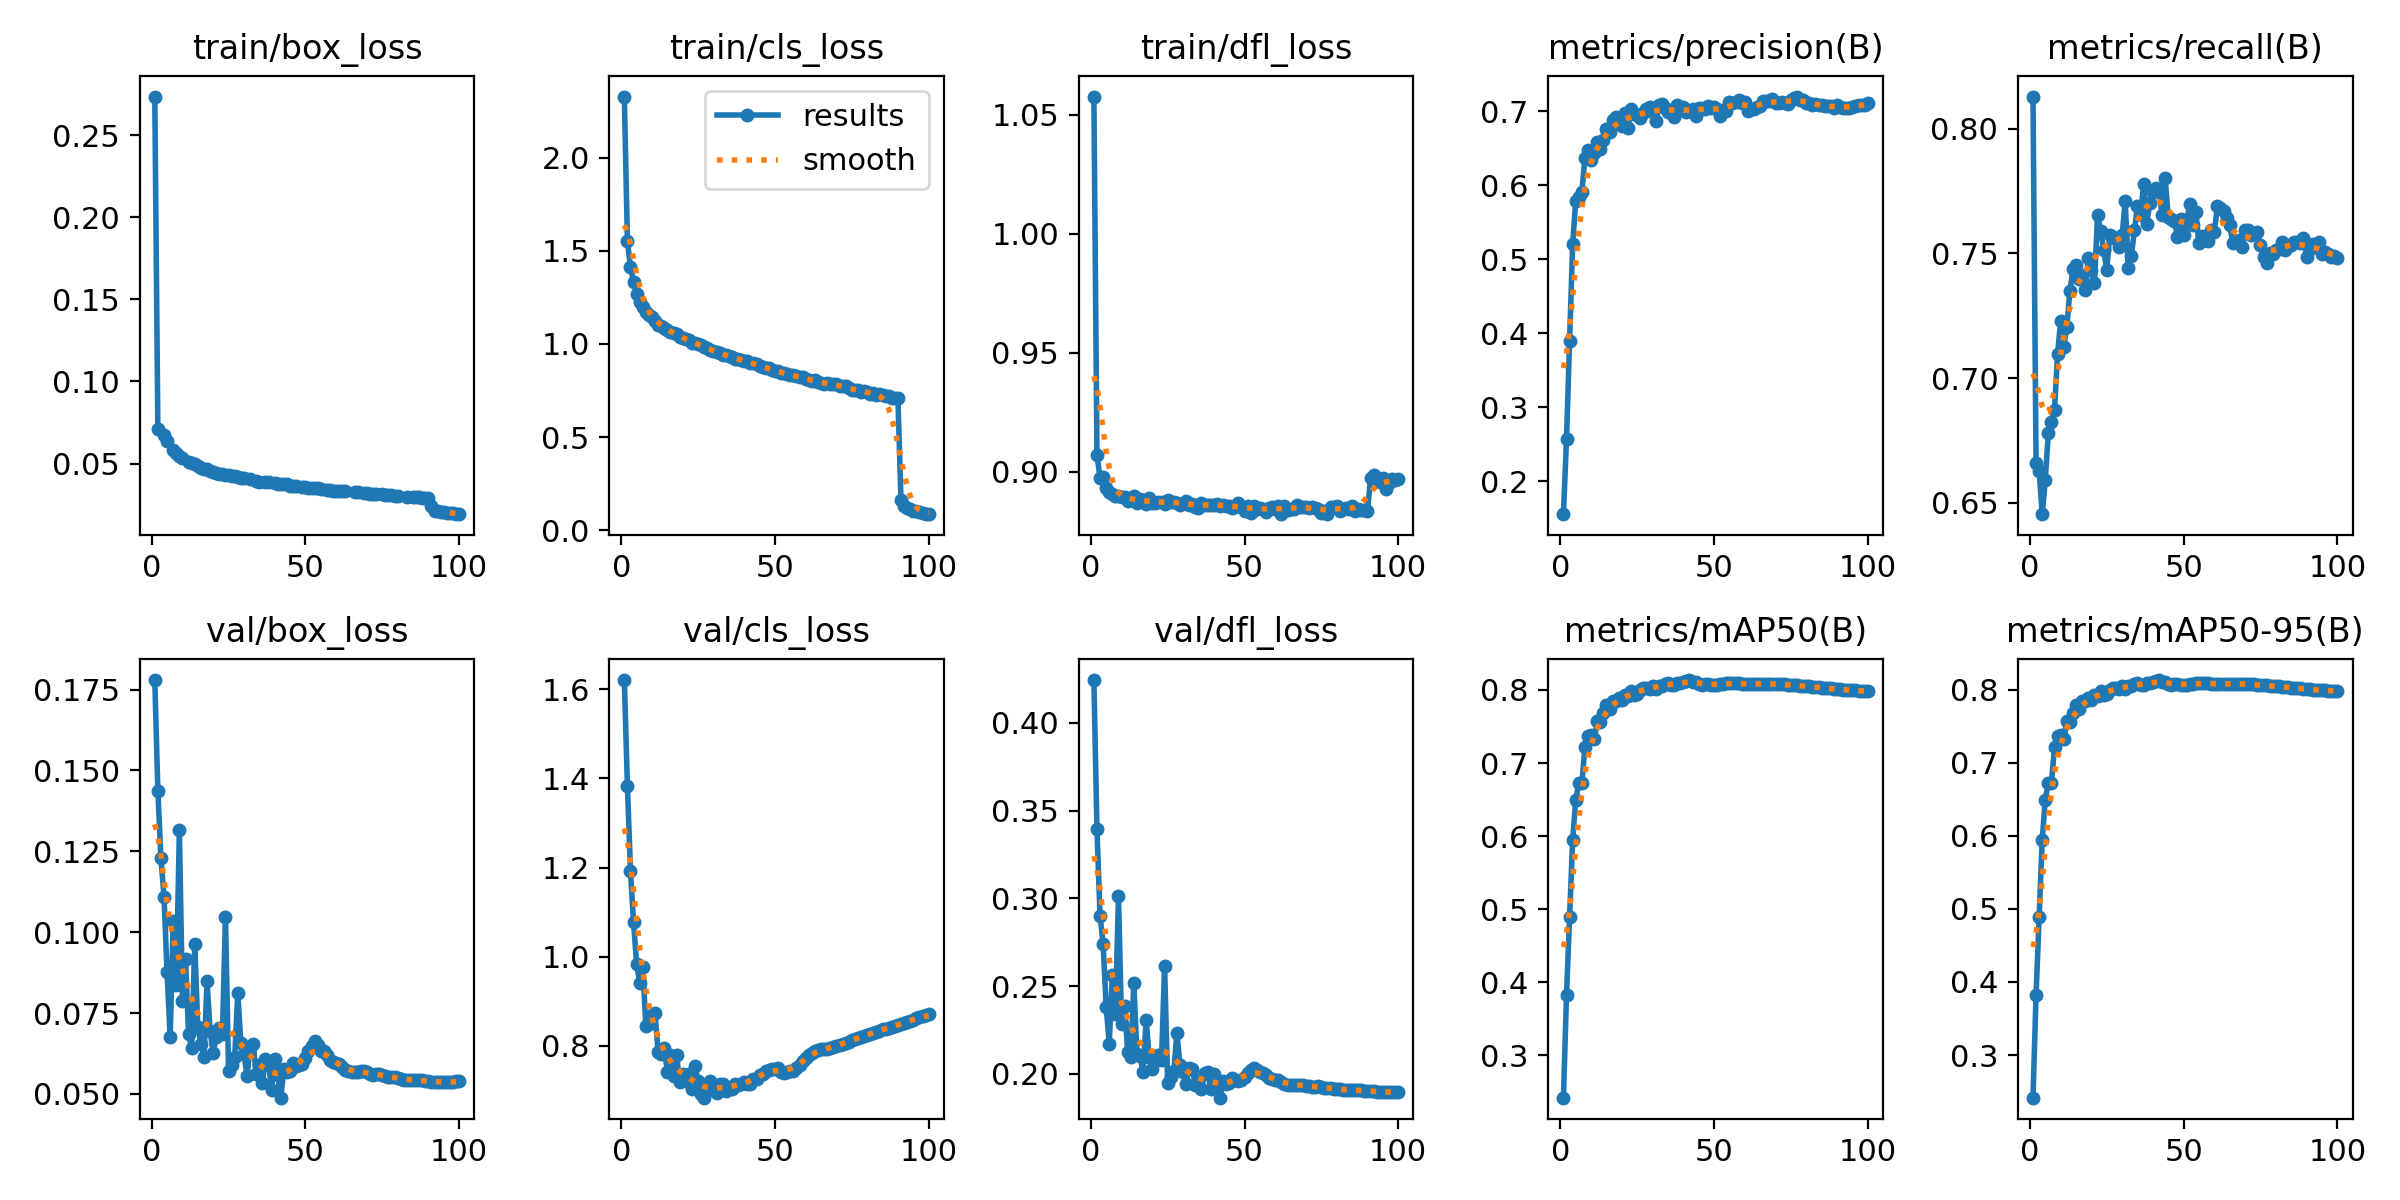

The data file committed next to this chart (first rows):
epoch, time, train/box_loss, train/cls_loss, train/dfl_loss, metrics/precision(B), metrics/recall(B), metrics/mAP50(B), metrics/mAP50-95(B), val/box_loss, val/cls_loss, val/dfl_loss, lr/pg0, lr/pg1, lr/pg2
1, 383.4, 0.2735, 2.329, 1.058, 0.1555, 0.8129, 0.2418, 0.2415, 0.1779, 1.621, 0.4244, 0.06703, 0.000333, 0.000333
2, 756.1, 0.07114, 1.551, 0.907, 0.2568, 0.6661, 0.3824, 0.3822, 0.1437, 1.384, 0.3394, 0.03402, 0.0006597, 0.0006597
3, 1120, inf, 1.413, 0.8975, 0.3899, 0.6629, 0.4895, 0.489, 0.1229, 1.192, 0.2902, 0.001011, 0.0009797, 0.0009797
4, 1482, 0.06714, 1.333, 0.8978, 0.5198, 0.6455, 0.5943, 0.5943, 0.111, 1.077, 0.2742, 0.00097, 0.00097, 0.00097
5, 1846, 0.06373, 1.266, 0.8931, 0.5789, 0.6592, 0.6496, 0.6496, 0.08756, 0.9837, 0.2384, 0.00096, 0.00096, 0.00096
6, 2207, inf, 1.224, 0.8915, 0.5834, 0.6782, 0.6728, 0.6728, 0.06751, 0.9415, 0.2173, 0.00095, 0.00095, 0.00095
7, 2568, 0.05814, 1.196, 0.8907, 0.5913, 0.6826, 0.6725, 0.6723, 0.1035, 0.9779, 0.2561, 0.00094, 0.00094, 0.00094
8, 2928, 0.05627, 1.17, 0.8899, 0.6368, 0.6872, 0.7216, 0.7216, 0.08379, 0.8441, 0.2341, 0.00093, 0.00093, 0.00093
9, 3289, 0.05487, 1.154, 0.8898, 0.6469, 0.7098, 0.7369, 0.7368, 0.1316, 0.8488, 0.3012, 0.00092, 0.00092, 0.00092
10, 3650, 0.05321, 1.142, 0.8895, 0.6344, 0.7229, 0.7385, 0.7385, 0.07879, 0.8691, 0.2286, 0.00091, 0.00091, 0.00091
11, 4015, inf, 1.124, 0.8891, 0.6437, 0.7125, 0.7328, 0.7328, 0.09166, 0.873, 0.2389, 0.0009, 0.0009, 0.0009
12, 4378, 0.05077, 1.104, 0.8875, 0.6579, 0.7204, 0.7571, 0.7571, 0.06841, 0.7857, 0.2127, 0.00089, 0.00089, 0.00089
13, 4742, 0.05045, 1.099, 0.8882, 0.6494, 0.7349, 0.7568, 0.7568, 0.06421, 0.7816, 0.2096, 0.00088, 0.00088, 0.00088
14, 5107, 0.04997, 1.085, 0.8899, 0.661, 0.7437, 0.7684, 0.7684, 0.09641, 0.7955, 0.2521, 0.00087, 0.00087, 0.00087
15, 5471, 0.0487, 1.074, 0.887, 0.6756, 0.7452, 0.7788, 0.7788, 0.07063, 0.741, 0.2112, 0.00086, 0.00086, 0.00086
16, 5837, 0.047, 1.063, 0.8886, 0.6712, 0.7396, 0.7734, 0.7734, 0.0656, 0.7795, 0.2099, 0.00085, 0.00085, 0.00085
17, 6205, 0.04673, 1.056, 0.8882, 0.6884, 0.7413, 0.785, 0.785, 0.0614, 0.7325, 0.201, 0.00084, 0.00084, 0.00084
18, 6569, 0.04682, 1.052, 0.8866, 0.692, 0.7354, 0.7846, 0.7846, 0.08479, 0.7799, 0.2309, 0.00083, 0.00083, 0.00083
19, 6929, 0.04546, 1.04, 0.8888, 0.686, 0.748, 0.7889, 0.7889, 0.06939, 0.7182, 0.2094, 0.00082, 0.00082, 0.00082
20, 7289, 0.04507, 1.031, 0.8869, 0.6797, 0.7436, 0.7864, 0.7864, 0.06261, 0.7369, 0.2028, 0.00081, 0.00081, 0.00081
21, 7650, 0.04439, 1.027, 0.8867, 0.6968, 0.738, 0.7932, 0.7932, 0.06773, 0.7206, 0.2076, 0.0008, 0.0008, 0.0008
22, 8011, 0.04393, 1.019, 0.8872, 0.6772, 0.7655, 0.7919, 0.7919, 0.0705, 0.7372, 0.2109, 0.00079, 0.00079, 0.00079
23, 8371, 0.04356, 1.007, 0.8872, 0.7034, 0.759, 0.799, 0.799, 0.06839, 0.7035, 0.208, 0.00078, 0.00078, 0.00078
24, 8733, 0.04329, 1.005, 0.8865, 0.6965, 0.7513, 0.7929, 0.7929, 0.1046, 0.7546, 0.2614, 0.00077, 0.00077, 0.00077
25, 9094, 0.04275, 1, 0.8881, 0.695, 0.7434, 0.7942, 0.7942, 0.05721, 0.7202, 0.1949, 0.00076, 0.00076, 0.00076
26, 9455, 0.04257, 0.992, 0.8873, 0.6902, 0.7573, 0.8003, 0.8003, 0.05905, 0.6919, 0.198, 0.00075, 0.00075, 0.00075
27, 9816, 0.04225, 0.9842, 0.8873, 0.6969, 0.7565, 0.8031, 0.8031, 0.06147, 0.6837, 0.2016, 0.00074, 0.00074, 0.00074
28, 10180, 0.04163, 0.9807, 0.8868, 0.7025, 0.7558, 0.8021, 0.8021, 0.08119, 0.7018, 0.2233, 0.00073, 0.00073, 0.00073
29, 10540, 0.04142, 0.9679, 0.8861, 0.705, 0.7527, 0.8017, 0.8017, 0.06584, 0.7209, 0.2054, 0.00072, 0.00072, 0.00072
30, 10902, 0.04126, 0.9607, 0.8866, 0.699, 0.7572, 0.8052, 0.8052, 0.06237, 0.7008, 0.2013, 0.00071, 0.00071, 0.00071
31, 11265, inf, 0.9545, 0.8879, 0.6864, 0.7711, 0.8006, 0.8006, 0.05559, 0.6943, 0.1941, 0.0007, 0.0007, 0.0007
32, 11627, 0.04066, 0.9537, 0.8862, 0.708, 0.7443, 0.8048, 0.8048, 0.06418, 0.714, 0.2035, 0.00069, 0.00069, 0.00069
33, 11988, inf, 0.9405, 0.8862, 0.7098, 0.7491, 0.8056, 0.8056, 0.06555, 0.7152, 0.2031, 0.00068, 0.00068, 0.00068
34, 12350, 0.03939, 0.9412, 0.885, 0.7047, 0.7593, 0.8082, 0.8082, 0.05631, 0.6994, 0.1939, 0.00067, 0.00067, 0.00067
35, 12712, 0.03887, 0.934, 0.8849, 0.6983, 0.7692, 0.8092, 0.8092, 0.05909, 0.7045, 0.1967, 0.00066, 0.00066, 0.00066
36, 13073, inf, 0.9317, 0.8867, 0.7016, 0.7655, 0.807, 0.807, 0.0534, 0.7027, 0.1912, 0.00065, 0.00065, 0.00065
37, 13435, 0.03864, 0.9191, 0.8861, 0.6918, 0.7777, 0.807, 0.807, 0.06086, 0.7155, 0.2005, 0.00064, 0.00064, 0.00064
38, 13797, 0.03859, 0.9191, 0.886, 0.7085, 0.762, 0.8093, 0.8093, 0.05982, 0.7114, 0.2009, 0.00063, 0.00063, 0.00063
39, 14157, inf, 0.9126, 0.8861, 0.7009, 0.7701, 0.8095, 0.8095, 0.05135, 0.714, 0.1913, 0.00062, 0.00062, 0.00062
40, 14519, 0.03815, 0.9087, 0.8861, 0.7051, 0.7746, 0.8113, 0.8113, 0.0608, 0.7198, 0.1998, 0.00061, 0.00061, 0.00061
41, 14881, 0.03754, 0.9072, 0.8865, 0.6988, 0.7762, 0.8121, 0.8121, 0.05578, 0.7147, 0.1937, 0.0006, 0.0006, 0.0006
42, 15241, 0.03771, 0.8978, 0.8857, 0.7004, 0.775, 0.8136, 0.8136, 0.04886, 0.7139, 0.1865, 0.00059, 0.00059, 0.00059
43, 15603, 0.03738, 0.8964, 0.8858, 0.7034, 0.7654, 0.8113, 0.8113, 0.0577, 0.7254, 0.196, 0.00058, 0.00058, 0.00058
44, 15964, 0.03783, 0.8924, 0.8858, 0.6936, 0.7803, 0.8111, 0.8111, 0.05672, 0.7265, 0.1945, 0.00057, 0.00057, 0.00057
45, 16324, 0.03651, 0.8813, 0.8854, 0.7047, 0.7645, 0.8088, 0.8088, 0.05715, 0.7341, 0.1947, 0.00056, 0.00056, 0.00056
46, 16685, 0.03614, 0.874, 0.8848, 0.7038, 0.7636, 0.8073, 0.8073, 0.05943, 0.7374, 0.1978, 0.00055, 0.00055, 0.00055
47, 17045, 0.03623, 0.8729, 0.8853, 0.7023, 0.7631, 0.8076, 0.8076, 0.05872, 0.7443, 0.1967, 0.00054, 0.00054, 0.00054
48, 17405, inf, 0.8696, 0.887, 0.7069, 0.7567, 0.8076, 0.8076, 0.05885, 0.7454, 0.1963, 0.00053, 0.00053, 0.00053
49, 17767, 0.03589, 0.859, 0.8851, 0.704, 0.7638, 0.8074, 0.8074, 0.05916, 0.7471, 0.1965, 0.00052, 0.00052, 0.00052
50, 18130, 0.03582, 0.8523, 0.8836, 0.7054, 0.7576, 0.8065, 0.8065, 0.06112, 0.7489, 0.1985, 0.00051, 0.00051, 0.00051
51, 18491, 0.03518, 0.8565, 0.8855, 0.7023, 0.7628, 0.807, 0.807, 0.06315, 0.7497, 0.2005, 0.0005001, 0.0005001, 0.0005001
52, 18850, 0.03486, 0.8445, 0.8828, 0.6937, 0.7699, 0.8076, 0.8076, 0.06476, 0.7415, 0.202, 0.0004901, 0.0004901, 0.0004901
53, 19212, 0.0349, 0.8444, 0.8856, 0.7013, 0.7615, 0.8086, 0.8086, 0.06628, 0.7393, 0.2035, 0.0004801, 0.0004801, 0.0004801
54, 19573, 0.03482, 0.8377, 0.8843, 0.6998, 0.7664, 0.8091, 0.8091, 0.06502, 0.7416, 0.2023, 0.0004701, 0.0004701, 0.0004701
55, 19933, 0.03428, 0.8322, 0.8849, 0.7123, 0.754, 0.8093, 0.8093, 0.06341, 0.7438, 0.2009, 0.0004601, 0.0004601, 0.0004601
56, 20293, inf, 0.832, 0.8841, 0.7104, 0.7569, 0.809, 0.809, 0.06315, 0.7442, 0.2007, 0.0004501, 0.0004501, 0.0004501
57, 20653, 0.03403, 0.8252, 0.8831, 0.7126, 0.7566, 0.809, 0.809, 0.06201, 0.7503, 0.1994, 0.0004401, 0.0004401, 0.0004401
58, 21013, 0.03369, 0.8212, 0.8848, 0.7145, 0.7551, 0.8089, 0.8089, 0.0606, 0.7571, 0.1977, 0.0004301, 0.0004301, 0.0004301
59, 21374, 0.03341, 0.8236, 0.885, 0.7109, 0.7592, 0.8083, 0.8083, 0.05991, 0.7652, 0.197, 0.0004201, 0.0004201, 0.0004201
60, 21734, 0.03356, 0.8135, 0.8844, 0.7125, 0.7588, 0.8083, 0.8083, 0.05973, 0.7724, 0.1968, 0.0004101, 0.0004101, 0.0004101
... 40 more rows
